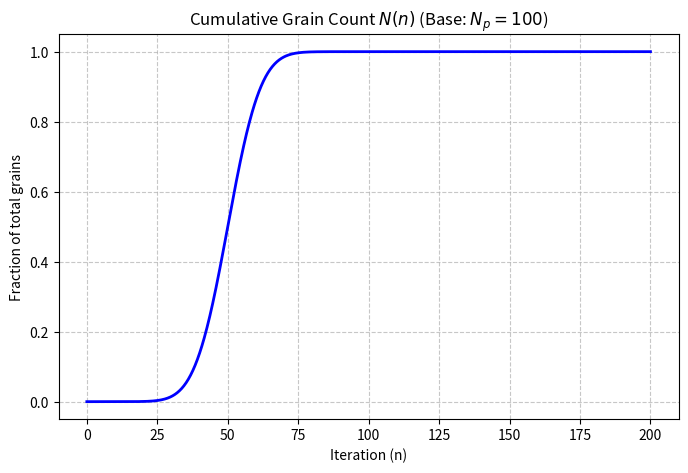
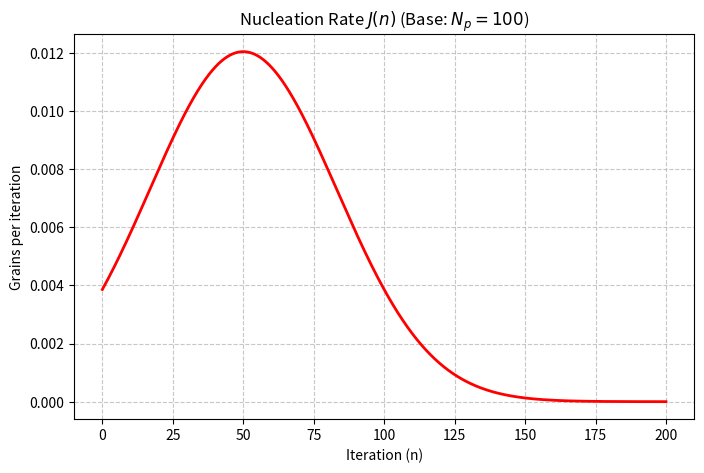
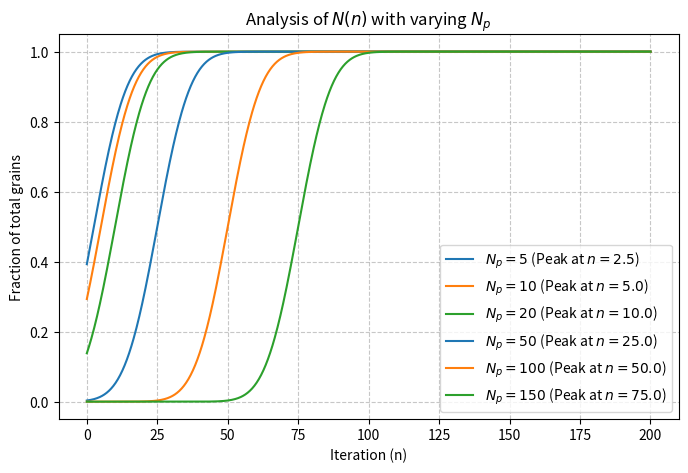
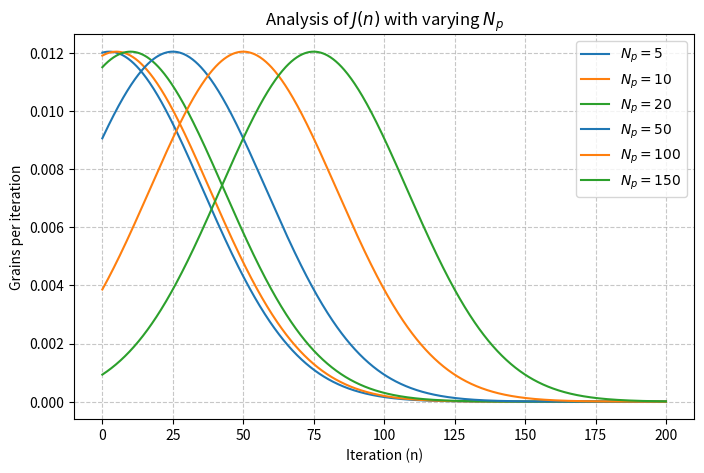

The matplotlib source for these figures, in order:
import numpy as np
import matplotlib.pyplot as plt
from scipy.special import erf

# Визначення функцій за формулами з картинки
def n_function(n, N_gr, N_p):
    # N(n) - Кумулятивна частка (0 до 1)
    return 0.5 * (1 + erf((n - N_p/2) / (N_gr**(1/3))))

def j_function(n, N_gr, N_p):
    # J(n) - Швидкість (кількість нових зерен на ітерацію)
    return (1 / (np.sqrt(N_gr * np.pi))) * np.exp(-((n - N_p/2)**2 / N_gr))

# Параметри аналізу
N_gr = 2197  # Загальна кількість зерен
n_range = np.linspace(0, 200, 1000) # Діапазон ітерацій
Np_values = [5, 10, 20, 50, 100, 150] # Варіанти параметра Np для порівняння

# --- РИСУНОК 1: Базова кумулятивна функція ---
plt.figure(figsize=(8, 5))
plt.plot(n_range, n_function(n_range, N_gr, 100), color='blue', lw=2)
plt.title("Cumulative Grain Count $N(n)$ (Base: $N_p=100$)")
plt.xlabel("Iteration (n)")
plt.ylabel("Fraction of total grains")
plt.grid(True, linestyle='--', alpha=0.7)
plt.show()

# --- РИСУНОК 2: Базова функція швидкості ---
plt.figure(figsize=(8, 5))
plt.plot(n_range, j_function(n_range, N_gr, 100), color='red', lw=2)
plt.title("Nucleation Rate $J(n)$ (Base: $N_p=100$)")
plt.xlabel("Iteration (n)")
plt.ylabel("Grains per iteration")
plt.grid(True, linestyle='--', alpha=0.7)
plt.show()

# --- РИСУНОК 3: Аналіз впливу Np на накопичення (N) ---
plt.figure(figsize=(8, 5))
colors = ['#1f77b4', '#ff7f0e', '#2ca02c', '#1f77b4', '#ff7f0e', '#2ca02c']
for i, np_val in enumerate(Np_values):
    plt.plot(n_range, n_function(n_range, N_gr, np_val),
             label=f'$N_p = {np_val}$ (Peak at $n={np_val/2}$)', color=colors[i])
plt.title("Analysis of $N(n)$ with varying $N_p$")
plt.xlabel("Iteration (n)")
plt.ylabel("Fraction of total grains")
plt.legend()
plt.grid(True, linestyle='--', alpha=0.7)
plt.show()

# --- РИСУНОК 4: Аналіз впливу Np на інтенсивність (J) ---
plt.figure(figsize=(8, 5))
for i, np_val in enumerate(Np_values):
    plt.plot(n_range, j_function(n_range, N_gr, np_val),
             label=f'$N_p = {np_val}$', color=colors[i])
plt.title("Analysis of $J(n)$ with varying $N_p$")
plt.xlabel("Iteration (n)")
plt.ylabel("Grains per iteration")
plt.legend()
plt.grid(True, linestyle='--', alpha=0.7)
plt.show()
